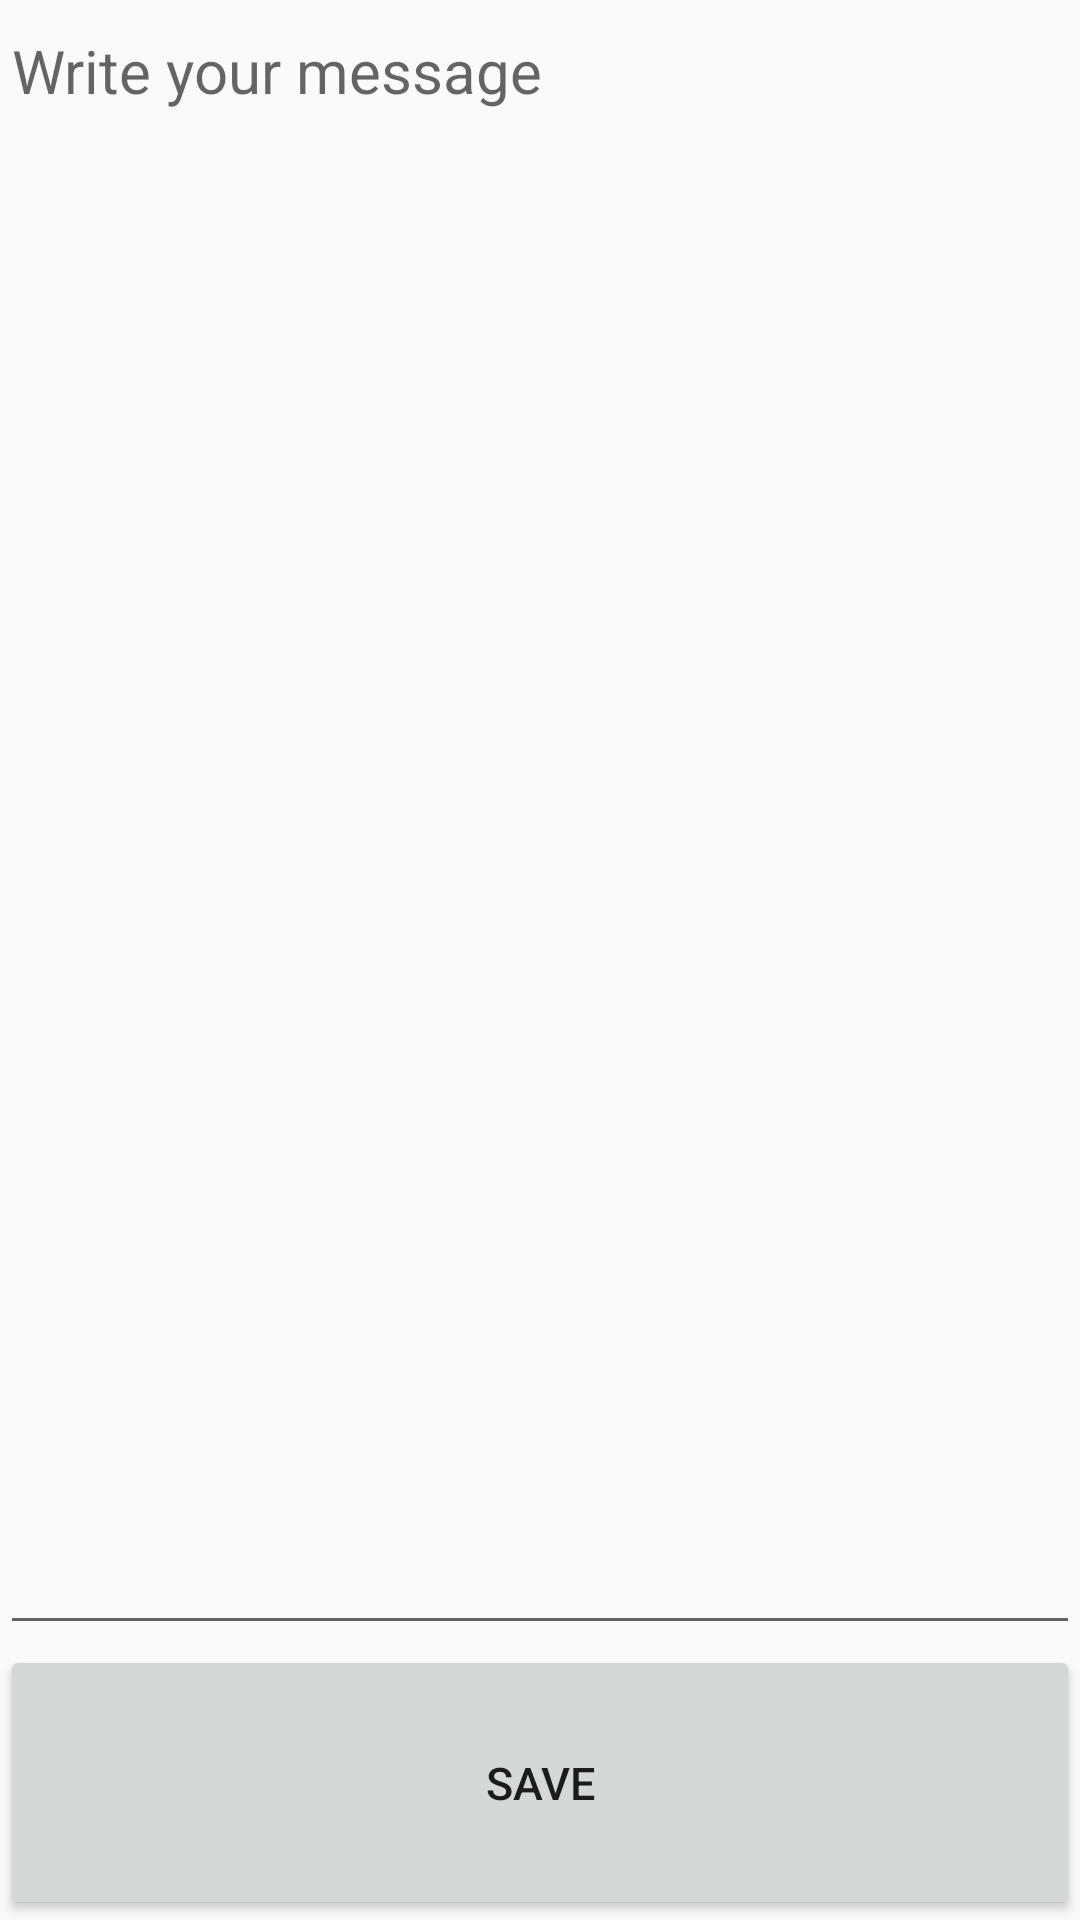

This screen was rendered from an Android layout file. Write that file and the resources it references.
<!-- AndroidManifest.xml: application theme AppTheme -->
<!-- res/layout/activity_todo_layout.xml -->
<?xml version="1.0" encoding="utf-8"?>
<LinearLayout xmlns:android="http://schemas.android.com/apk/res/android"
    android:orientation="vertical" android:layout_width="match_parent"
    android:layout_height="match_parent">

    <EditText
        android:layout_width="match_parent"
        android:layout_height="0dp"
        android:layout_weight="6"
        android:id="@+id/addToDo"
        android:hint="Write your message"
        android:textSize="20sp"
        android:gravity="top"/>

    <Button
        android:id="@+id/saveToDoBtn"
        android:layout_width="match_parent"
        android:layout_height="0dp"
        android:layout_weight="1"
        android:text="save"
        android:textSize="15sp"
        />

</LinearLayout>
<!-- resources referenced by this layout -->
<resources>
  <style name="AppTheme" parent="Theme.AppCompat.Light.DarkActionBar">
          
          <item name="colorPrimary">#f57f17</item>
          <item name="colorPrimaryDark">#bc5100</item>
          <item name="colorAccent">#ffd54f</item>
  
      </style>
</resources>
